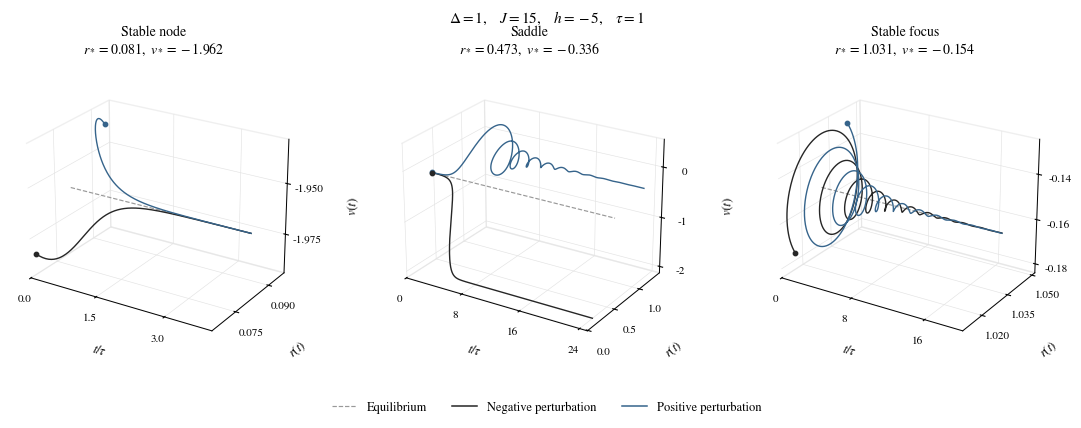
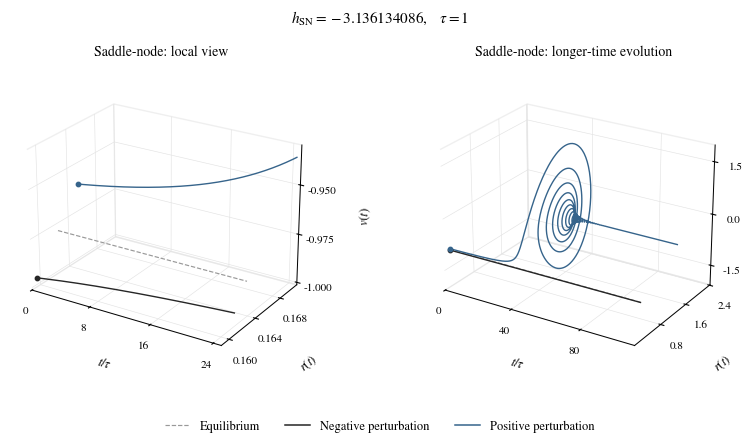
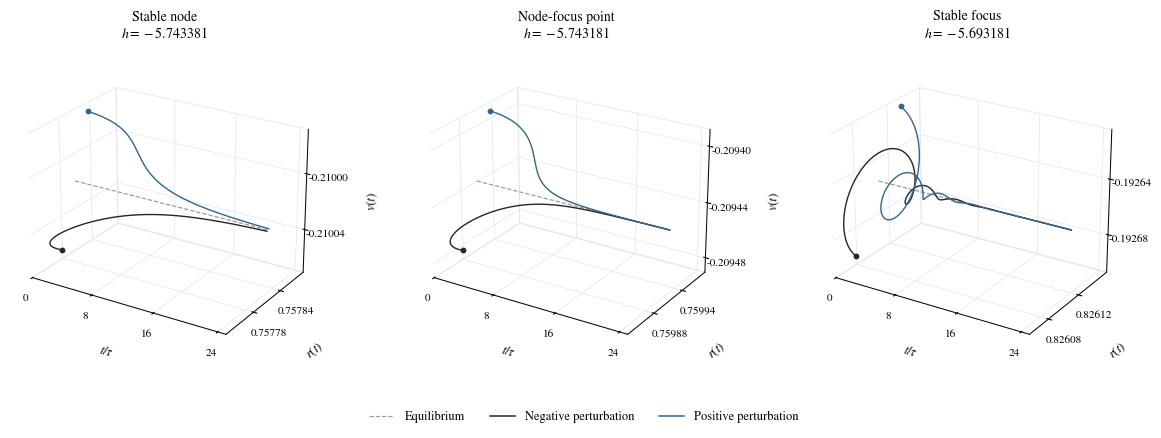

Here is the Python script that generated these plots, in order:
from pathlib import Path
import json
import numpy as np
import matplotlib.pyplot as plt
from matplotlib.ticker import MaxNLocator, ScalarFormatter
from matplotlib.lines import Line2D
from scipy.integrate import solve_ivp

Delta, J, tau = 1.0, 15.0, 1.0
kappa = J/np.pi
base = Path(__file__).resolve().parent if '__file__' in globals() else Path.cwd()
out = base/'mpr_3d_results'


def rhs(s, y, h):
    x, v = y
    return [Delta+2*x*v, v*v-x*x+kappa*x+h]


def equilibria(h):
    roots = np.roots([1, -kappa, -h, 0, -Delta**2/4])
    x = np.sort(roots.real[(abs(roots.imag) < 1e-9) & (roots.real > 0)])
    return np.column_stack((x, -Delta/(2*x)))


def matrix(y):
    x, v = y
    return np.array([[2*v, 2*x], [kappa-2*x, 2*v]])


def direction(y, mode):
    values, vectors = np.linalg.eig(matrix(y))
    i = np.argmax(values.real) if mode == 'unstable' else np.argmin(abs(values))
    d = vectors[:, i].real
    d = d/np.linalg.norm(d)
    return d if d[0] > 0 else -d


def case(name, h, equilibrium, epsilon, d, end):
    d = np.asarray(d, dtype=float)
    d = d/np.linalg.norm(d)
    s = np.linspace(0, end, int(round(end/0.01))+1)
    traces, errors = [], []
    for sign in [-1, 1]:
        initial = equilibrium+sign*epsilon*d
        solutions = []
        for rtol, atol, step in [(1e-9, 1e-11, 0.03), (1e-11, 1e-13, 0.015)]:
            sol = solve_ivp(rhs, (0, end), initial, args=(h,), t_eval=s,
                            method='RK45', rtol=rtol, atol=atol, max_step=step)
            if not sol.success or not np.isfinite(sol.y).all() or sol.y[0].min() < 0:
                raise RuntimeError('Integration failed: '+name)
            solutions.append(sol.y)
        errors.append(np.max(abs(solutions[0]-solutions[1]), axis=1).tolist())
        # Convert x to the physical firing-rate variable r, retaining v.
        traces.append(np.vstack((solutions[0][0]/(np.pi*tau), solutions[0][1])))
    residual = float(np.max(abs(np.asarray(rhs(0, equilibrium, h)))))
    assert residual < 1e-10
    eig = np.linalg.eigvals(matrix(equilibrium))
    record = dict(h=float(h), equilibrium_x_v=equilibrium.tolist(),
                  equilibrium_r_v=[float(equilibrium[0]/(np.pi*tau)), float(equilibrium[1])],
                  epsilon_x_v=epsilon, direction_x_v=d.tolist(), end_s=end,
                  eigenvalues_s=[[float(z.real), float(z.imag)] for z in eig],
                  equilibrium_residual=residual, refinement_errors_x_v=errors)
    np.savetxt(out/f'{name}.csv', np.column_stack((s, traces[0].T, traces[1].T)),
               delimiter=',', header='s,r_minus,v_minus,r_plus,v_plus', comments='')
    return dict(s=s, traces=traces, record=record)


colors = ['0.15', '#36648b']


def panel(ax, data, title, stop=None):
    s = data['s']
    keep = np.ones(s.shape, dtype=bool) if stop is None else s <= stop
    end = s[keep][-1]
    rstar, vstar = data['record']['equilibrium_r_v']
    ax.plot([0, end], [rstar, rstar], [vstar, vstar],
            color='0.6', ls='--', lw=0.85)
    for color, y in zip(colors, data['traces']):
        ax.plot(s[keep], y[0, keep], y[1, keep], color=color, lw=1.0)
        ax.scatter([0], [y[0, 0]], [y[1, 0]], color=color, s=10, depthshade=False)
    ax.set(xlim=(0, end), xlabel=r'$t/\tau$', ylabel=r'$r(t)$', zlabel=r'$v(t)$')
    ax.set_title(title, fontsize=10, pad=12)
    ax.view_init(elev=24, azim=-58)
    ax.set_box_aspect((1.45, 1, 1))
    ax.tick_params(labelsize=8, pad=1, width=0.6)
    for axis in [ax.xaxis, ax.yaxis, ax.zaxis]:
        axis.set_major_locator(MaxNLocator(nbins=3))
        formatter = ScalarFormatter(useOffset=False)
        formatter.set_scientific(False)
        axis.set_major_formatter(formatter)
        axis.pane.fill = False
        axis.pane.set_edgecolor('0.88')
        axis._axinfo['grid'].update(color='0.89', linewidth=0.45)
    ax.xaxis.labelpad = 5
    ax.yaxis.labelpad = 7
    ax.zaxis.labelpad = 7


def finish(fig, name):
    handles = [Line2D([0], [0], color='0.6', ls='--', lw=0.85, label='Equilibrium'),
               Line2D([0], [0], color=colors[0], lw=1.1, label='Negative perturbation'),
               Line2D([0], [0], color=colors[1], lw=1.1, label='Positive perturbation')]
    fig.legend(handles=handles, loc='lower center', ncol=3, frameon=False,
               fontsize=9, bbox_to_anchor=(0.5, 0.015))
    fig.subplots_adjust(left=0.01, right=0.96, bottom=0.17, top=0.84, wspace=0.13)
    for ext in ['png', 'pdf', 'svg']:
        fig.savefig(out/f'{name}.{ext}', dpi=600 if ext == 'png' else 150,
                    bbox_inches='tight', pad_inches=0.15)


def main():
    out.mkdir(exist_ok=True)
    plt.rcParams.update({'font.family':'STIXGeneral', 'mathtext.fontset':'stix',
                         'font.size':9, 'axes.linewidth':0.7,
                         'pdf.fonttype':42, 'svg.fonttype':'path'})
    eq = equilibria(-5)
    generic = [1, 0.5]
    data = {}
    data['node'] = case('node', -5, eq[0], 0.05, generic, 4)
    data['saddle'] = case('saddle', -5, eq[1], 0.001, direction(eq[1], 'unstable'), 25)
    data['focus'] = case('focus', -5, eq[-1], 0.05, generic, 20)
    fig = plt.figure(figsize=(11.4, 4.3))
    for i, (name, label) in enumerate([('node', 'Stable node'), ('saddle', 'Saddle'),
                                       ('focus', 'Stable focus')]):
        rstar, vstar = data[name]['record']['equilibrium_r_v']
        title = label+'\n'+rf'$r_*={rstar:.3f},\ v_*={vstar:.3f}$'
        panel(fig.add_subplot(1, 3, i+1, projection='3d'), data[name], title)
    fig.suptitle(r'$\Delta=1,\quad J=15,\quad h=-5,\quad \tau=1$', y=0.98, fontsize=11)
    finish(fig, 'mpr_3d_equilibria')

    roots = np.roots([4, -2*kappa, 0, 0, Delta**2])
    xf = roots.real[(abs(roots.imag) < 1e-10) & (roots.real > 0)]
    hf = -xf**2-3*Delta**2/(4*xf**2)
    i = np.argmax(hf)
    fold = np.array([xf[i], -Delta/(2*xf[i])])
    data['fold'] = case('fold', hf[i], fold, 0.02, direction(fold, 'zero'), 110)
    negative, positive = data['fold']['traces']

    print(f"Final time t/tau = {data['fold']['s'][-1]:.2f}")
    print(f"{'Trajectory':<24} {'Final r':>15} {'Final v':>15}")
    print(f"{'Negative perturbation':<24} "
          f"{negative[0, -1]:15.9f} {negative[1, -1]:15.9f}")
    print(f"{'Positive perturbation':<24} "
          f"{positive[0, -1]:15.9f} {positive[1, -1]:15.9f}")
    print(f"{'Saddle-node equilibrium':<24} "
          f"{fold[0]/(np.pi*tau):15.9f} {fold[1]:15.9f}")
    fig = plt.figure(figsize=(8.2, 4.5))
    panel(fig.add_subplot(1, 2, 1, projection='3d'), data['fold'], 'Saddle-node: local view', stop=25)
    panel(fig.add_subplot(1, 2, 2, projection='3d'), data['fold'], 'Saddle-node: longer-time evolution')
    fig.suptitle(rf'$h_{{\rm SN}}={hf[i]:.9f},\quad \tau=1$', y=0.98, fontsize=11)
    finish(fig, 'mpr_3d_saddle_node')

    xnf = kappa/2
    hnf = -kappa**2/4-Delta**2/kappa**2
    settings = [('nf_node', hnf-0.0002, equilibria(hnf-0.0002)[-1], 'Stable node'),
                ('nf_boundary', hnf, np.array([xnf,-Delta/(2*xnf)]), 'Node-focus point'),
                ('nf_focus', hnf+0.05, equilibria(hnf+0.05)[-1], 'Stable focus')]
    fig = plt.figure(figsize=(12.2, 4.6))
    for i, (name, h, equilibrium, title) in enumerate(settings):
        data[name] = case(name, h, equilibrium, 0.0001, generic, 25)
        panel(fig.add_subplot(1, 3, i+1, projection='3d'), data[name],
              title+'\n'+rf'$h={h:.6f}$')
    finish(fig, 'mpr_3d_node_focus')
    metadata = dict(Delta=Delta, J=J, kappa=kappa, tau=tau,
                    units='tau=1 arbitrary time unit; r is inverse of that time unit',
                    cases={name: d['record'] for name, d in data.items()})
    (out/'case_details.json').write_text(json.dumps(metadata, indent=2)+'\n')
    error = max(np.max(d['record']['refinement_errors_x_v']) for d in data.values())
    print(f'Largest absolute refinement difference in x or v: {error:.3e}')
    print('Figures and data:', out)
    plt.show()


if __name__ == '__main__':
    main()
